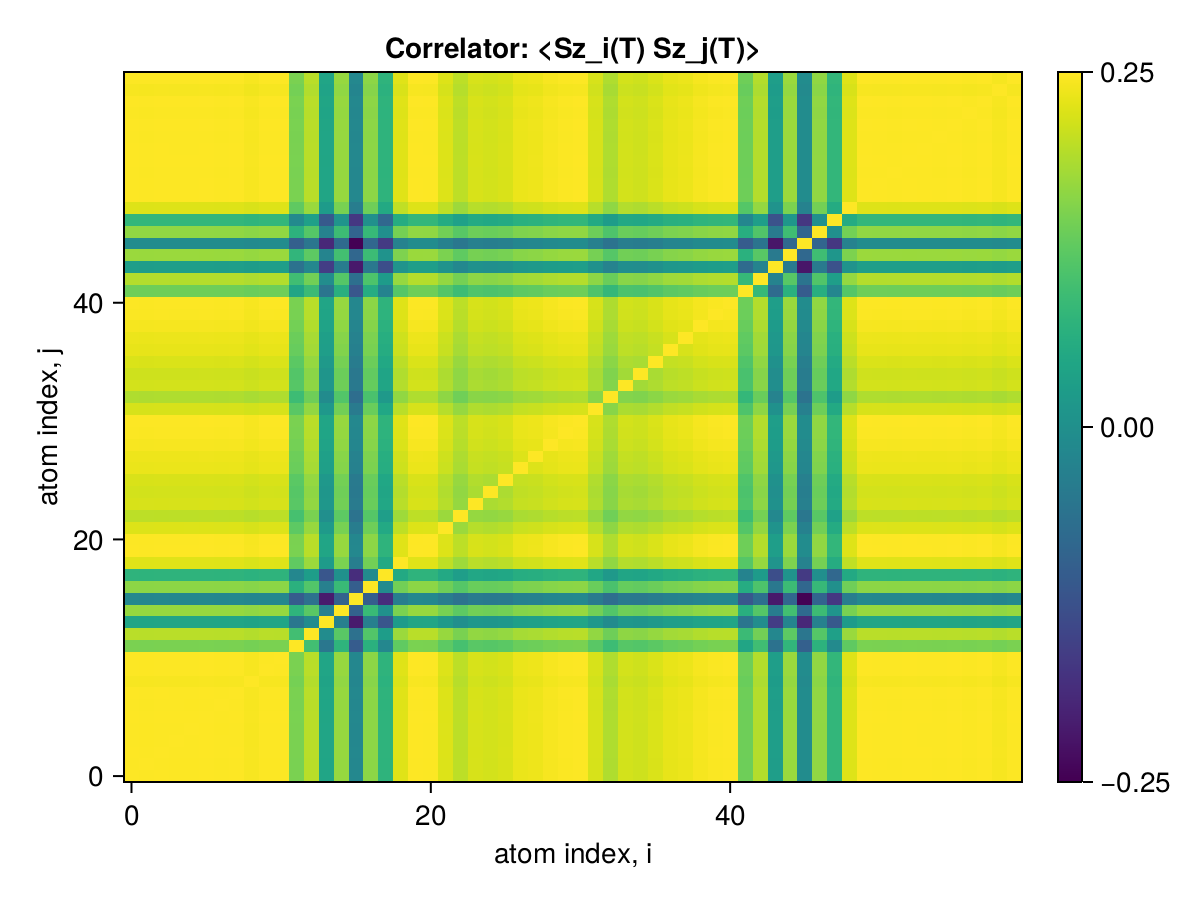

Values plotted in this chart, from the file beside it:
x1, x2, x3, x4, x5, x6, x7, x8, x9, x10, x11, x12, x13, x14, x15, x16, x17, x18, x19, x20, x21, x22, x23, x24
0.25, 0.2499, 0.2499, 0.2499, 0.2499, 0.25, 0.2499, 0.2499, 0.2496, 0.2499, 0.2499, 0.2407, 0.2452, 0.2309, 0.2428, 0.2251, 0.242, 0.2337, 0.2478, 0.25, 0.2499, 0.2476, 0.2454, 0.2473
0.2499, 0.25, 0.2499, 0.2499, 0.2499, 0.2499, 0.2498, 0.2499, 0.2495, 0.2499, 0.2499, 0.2407, 0.2451, 0.2308, 0.2427, 0.2251, 0.242, 0.2337, 0.2478, 0.2499, 0.2499, 0.2476, 0.2454, 0.2472
0.2499, 0.2499, 0.25, 0.2499, 0.2499, 0.25, 0.2499, 0.2499, 0.2496, 0.2499, 0.2499, 0.2407, 0.2452, 0.2309, 0.2428, 0.2251, 0.242, 0.2337, 0.2478, 0.25, 0.2499, 0.2476, 0.2454, 0.2473
0.2499, 0.2499, 0.2499, 0.25, 0.2499, 0.25, 0.2499, 0.2499, 0.2495, 0.2499, 0.2499, 0.2407, 0.2451, 0.2308, 0.2428, 0.2251, 0.242, 0.2337, 0.2478, 0.25, 0.2499, 0.2476, 0.2454, 0.2472
0.2499, 0.2499, 0.2499, 0.2499, 0.25, 0.25, 0.2499, 0.2499, 0.2495, 0.2499, 0.2499, 0.2407, 0.2451, 0.2308, 0.2428, 0.2251, 0.242, 0.2337, 0.2478, 0.25, 0.2499, 0.2476, 0.2454, 0.2472
0.25, 0.2499, 0.25, 0.25, 0.25, 0.25, 0.2499, 0.25, 0.2496, 0.2499, 0.2499, 0.2407, 0.2452, 0.2309, 0.2428, 0.2251, 0.2421, 0.2337, 0.2479, 0.25, 0.25, 0.2476, 0.2454, 0.2473
0.2499, 0.2498, 0.2499, 0.2499, 0.2499, 0.2499, 0.25, 0.2499, 0.2495, 0.2499, 0.2499, 0.2407, 0.2451, 0.2308, 0.2427, 0.2251, 0.242, 0.2337, 0.2478, 0.2499, 0.2499, 0.2476, 0.2454, 0.2472
0.2499, 0.2499, 0.2499, 0.2499, 0.2499, 0.25, 0.2499, 0.25, 0.2496, 0.2499, 0.2499, 0.2407, 0.2452, 0.2309, 0.2428, 0.2251, 0.242, 0.2337, 0.2478, 0.25, 0.2499, 0.2476, 0.2454, 0.2473
0.2496, 0.2495, 0.2496, 0.2495, 0.2495, 0.2496, 0.2495, 0.2496, 0.25, 0.2495, 0.2495, 0.2403, 0.2448, 0.2305, 0.2424, 0.2248, 0.2417, 0.2334, 0.2475, 0.2496, 0.2495, 0.2472, 0.245, 0.2469
0.2499, 0.2499, 0.2499, 0.2499, 0.2499, 0.2499, 0.2499, 0.2499, 0.2495, 0.25, 0.2499, 0.2407, 0.2451, 0.2308, 0.2428, 0.2251, 0.242, 0.2337, 0.2478, 0.2499, 0.2499, 0.2476, 0.2454, 0.2472
0.2499, 0.2499, 0.2499, 0.2499, 0.2499, 0.2499, 0.2499, 0.2499, 0.2495, 0.2499, 0.25, 0.2407, 0.2451, 0.2308, 0.2428, 0.2251, 0.242, 0.2337, 0.2478, 0.2499, 0.2499, 0.2476, 0.2454, 0.2472
0.2407, 0.2407, 0.2407, 0.2407, 0.2407, 0.2407, 0.2407, 0.2407, 0.2403, 0.2407, 0.2407, 0.25, 0.2359, 0.2219, 0.2338, 0.2169, 0.2331, 0.2251, 0.2387, 0.2407, 0.2407, 0.2384, 0.2363, 0.2381
0.2452, 0.2451, 0.2452, 0.2451, 0.2451, 0.2452, 0.2451, 0.2452, 0.2448, 0.2451, 0.2451, 0.2359, 0.25, 0.2261, 0.2381, 0.2208, 0.2374, 0.2292, 0.2431, 0.2452, 0.2451, 0.2429, 0.2407, 0.2425
0.2309, 0.2308, 0.2309, 0.2308, 0.2308, 0.2309, 0.2308, 0.2309, 0.2305, 0.2308, 0.2308, 0.2219, 0.2261, 0.25, 0.2237, 0.2069, 0.2236, 0.2159, 0.2289, 0.2309, 0.2308, 0.2287, 0.2265, 0.2282
0.2428, 0.2427, 0.2428, 0.2428, 0.2428, 0.2428, 0.2427, 0.2428, 0.2424, 0.2428, 0.2428, 0.2338, 0.2381, 0.2237, 0.25, 0.2179, 0.235, 0.227, 0.2408, 0.2428, 0.2428, 0.2405, 0.2384, 0.2401
0.2251, 0.2251, 0.2251, 0.2251, 0.2251, 0.2251, 0.2251, 0.2251, 0.2248, 0.2251, 0.2251, 0.2169, 0.2208, 0.2069, 0.2179, 0.25, 0.2172, 0.2095, 0.2233, 0.2251, 0.2251, 0.2231, 0.2211, 0.2227
0.242, 0.242, 0.242, 0.242, 0.242, 0.2421, 0.242, 0.242, 0.2417, 0.242, 0.242, 0.2331, 0.2374, 0.2236, 0.235, 0.2172, 0.25, 0.2258, 0.2401, 0.2421, 0.242, 0.2398, 0.2377, 0.2394
0.2337, 0.2337, 0.2337, 0.2337, 0.2337, 0.2337, 0.2337, 0.2337, 0.2334, 0.2337, 0.2337, 0.2251, 0.2292, 0.2159, 0.227, 0.2095, 0.2258, 0.25, 0.2316, 0.2337, 0.2337, 0.2316, 0.2295, 0.2312
0.2478, 0.2478, 0.2478, 0.2478, 0.2478, 0.2479, 0.2478, 0.2478, 0.2475, 0.2478, 0.2478, 0.2387, 0.2431, 0.2289, 0.2408, 0.2233, 0.2401, 0.2316, 0.25, 0.2479, 0.2478, 0.2455, 0.2433, 0.2452
0.25, 0.2499, 0.25, 0.25, 0.25, 0.25, 0.2499, 0.25, 0.2496, 0.2499, 0.2499, 0.2407, 0.2452, 0.2309, 0.2428, 0.2251, 0.2421, 0.2337, 0.2479, 0.25, 0.25, 0.2476, 0.2454, 0.2473
0.2499, 0.2499, 0.2499, 0.2499, 0.2499, 0.25, 0.2499, 0.2499, 0.2495, 0.2499, 0.2499, 0.2407, 0.2451, 0.2308, 0.2428, 0.2251, 0.242, 0.2337, 0.2478, 0.25, 0.25, 0.2476, 0.2454, 0.2472
0.2476, 0.2476, 0.2476, 0.2476, 0.2476, 0.2476, 0.2476, 0.2476, 0.2472, 0.2476, 0.2476, 0.2384, 0.2429, 0.2287, 0.2405, 0.2231, 0.2398, 0.2316, 0.2455, 0.2476, 0.2476, 0.25, 0.2431, 0.245
0.2454, 0.2454, 0.2454, 0.2454, 0.2454, 0.2454, 0.2454, 0.2454, 0.245, 0.2454, 0.2454, 0.2363, 0.2407, 0.2265, 0.2384, 0.2211, 0.2377, 0.2295, 0.2433, 0.2454, 0.2454, 0.2431, 0.25, 0.2427
0.2473, 0.2472, 0.2473, 0.2472, 0.2472, 0.2473, 0.2472, 0.2473, 0.2469, 0.2472, 0.2472, 0.2381, 0.2425, 0.2282, 0.2401, 0.2227, 0.2394, 0.2312, 0.2452, 0.2473, 0.2472, 0.245, 0.2427, 0.25
0.2469, 0.2469, 0.2469, 0.2469, 0.2469, 0.2469, 0.2469, 0.2469, 0.2465, 0.2469, 0.2469, 0.2378, 0.2422, 0.228, 0.2399, 0.2223, 0.2392, 0.2309, 0.2449, 0.2469, 0.2469, 0.2446, 0.2425, 0.2442
0.2473, 0.2473, 0.2473, 0.2473, 0.2473, 0.2474, 0.2473, 0.2473, 0.2469, 0.2473, 0.2473, 0.2382, 0.2426, 0.2283, 0.2402, 0.2225, 0.2394, 0.2312, 0.2453, 0.2474, 0.2473, 0.245, 0.2428, 0.2447
0.2487, 0.2486, 0.2487, 0.2486, 0.2486, 0.2487, 0.2486, 0.2487, 0.2483, 0.2486, 0.2486, 0.2395, 0.2439, 0.2297, 0.2415, 0.2239, 0.2408, 0.2325, 0.2466, 0.2487, 0.2486, 0.2464, 0.2442, 0.246
0.2489, 0.2488, 0.2489, 0.2489, 0.2489, 0.2489, 0.2488, 0.2489, 0.2485, 0.2489, 0.2489, 0.2397, 0.2441, 0.2299, 0.2418, 0.2241, 0.241, 0.2327, 0.2468, 0.2489, 0.2489, 0.2466, 0.2444, 0.2462
0.2495, 0.2495, 0.2495, 0.2495, 0.2495, 0.2495, 0.2495, 0.2495, 0.2491, 0.2495, 0.2495, 0.2403, 0.2447, 0.2305, 0.2423, 0.2247, 0.2416, 0.2333, 0.2474, 0.2495, 0.2495, 0.2472, 0.245, 0.2468
0.2498, 0.2498, 0.2498, 0.2498, 0.2498, 0.2498, 0.2498, 0.2498, 0.2494, 0.2498, 0.2498, 0.2406, 0.245, 0.2308, 0.2427, 0.225, 0.2419, 0.2336, 0.2477, 0.2498, 0.2498, 0.2475, 0.2453, 0.2471
0.2499, 0.2499, 0.2499, 0.2499, 0.2499, 0.25, 0.2499, 0.2499, 0.2496, 0.2499, 0.2499, 0.2407, 0.2451, 0.2309, 0.2428, 0.2251, 0.242, 0.2337, 0.2478, 0.25, 0.2499, 0.2476, 0.2454, 0.2472
0.2472, 0.2472, 0.2472, 0.2472, 0.2472, 0.2472, 0.2472, 0.2472, 0.2468, 0.2472, 0.2472, 0.2381, 0.2425, 0.2283, 0.2401, 0.2226, 0.2394, 0.2312, 0.2451, 0.2472, 0.2472, 0.2449, 0.2427, 0.2446
0.2445, 0.2444, 0.2445, 0.2445, 0.2445, 0.2445, 0.2444, 0.2445, 0.2441, 0.2445, 0.2445, 0.2354, 0.2398, 0.2258, 0.2374, 0.2201, 0.2367, 0.2286, 0.2424, 0.2445, 0.2445, 0.2422, 0.2399, 0.2419
0.2469, 0.2469, 0.2469, 0.2469, 0.2469, 0.247, 0.2469, 0.2469, 0.2466, 0.2469, 0.2469, 0.2378, 0.2422, 0.2281, 0.2398, 0.2224, 0.2391, 0.2309, 0.2449, 0.247, 0.2469, 0.2446, 0.2425, 0.2443
0.2466, 0.2466, 0.2466, 0.2466, 0.2466, 0.2467, 0.2466, 0.2466, 0.2463, 0.2466, 0.2466, 0.2375, 0.2419, 0.2278, 0.2396, 0.2221, 0.2388, 0.2306, 0.2446, 0.2467, 0.2466, 0.2443, 0.2423, 0.244
0.2474, 0.2474, 0.2474, 0.2474, 0.2474, 0.2474, 0.2474, 0.2474, 0.247, 0.2474, 0.2474, 0.2383, 0.2427, 0.2285, 0.2403, 0.2228, 0.2396, 0.2313, 0.2453, 0.2474, 0.2474, 0.2451, 0.2429, 0.2448
0.2484, 0.2484, 0.2484, 0.2484, 0.2484, 0.2484, 0.2484, 0.2484, 0.248, 0.2484, 0.2484, 0.2392, 0.2437, 0.2294, 0.2413, 0.2237, 0.2406, 0.2323, 0.2463, 0.2484, 0.2484, 0.2461, 0.2439, 0.2457
0.2487, 0.2487, 0.2487, 0.2487, 0.2487, 0.2488, 0.2487, 0.2487, 0.2484, 0.2487, 0.2487, 0.2395, 0.244, 0.2297, 0.2416, 0.224, 0.2409, 0.2326, 0.2466, 0.2488, 0.2487, 0.2464, 0.2442, 0.2461
0.2494, 0.2494, 0.2494, 0.2494, 0.2494, 0.2495, 0.2494, 0.2494, 0.2491, 0.2494, 0.2494, 0.2402, 0.2447, 0.2304, 0.2423, 0.2247, 0.2415, 0.2332, 0.2473, 0.2495, 0.2494, 0.2471, 0.2449, 0.2468
0.2498, 0.2497, 0.2498, 0.2498, 0.2498, 0.2498, 0.2497, 0.2498, 0.2494, 0.2498, 0.2498, 0.2406, 0.245, 0.2307, 0.2426, 0.225, 0.2419, 0.2336, 0.2477, 0.2498, 0.2498, 0.2475, 0.2453, 0.2471
0.2499, 0.2499, 0.2499, 0.2499, 0.2499, 0.2499, 0.2499, 0.2499, 0.2495, 0.2499, 0.2499, 0.2407, 0.2451, 0.2308, 0.2427, 0.2251, 0.242, 0.2337, 0.2478, 0.2499, 0.2499, 0.2476, 0.2454, 0.2472
0.2398, 0.2397, 0.2398, 0.2398, 0.2398, 0.2398, 0.2397, 0.2398, 0.2394, 0.2398, 0.2398, 0.2309, 0.2352, 0.2215, 0.2329, 0.2159, 0.2322, 0.2242, 0.2378, 0.2398, 0.2398, 0.2376, 0.2354, 0.2372
0.2448, 0.2447, 0.2448, 0.2448, 0.2448, 0.2448, 0.2447, 0.2448, 0.2444, 0.2448, 0.2448, 0.2358, 0.2401, 0.2261, 0.2378, 0.2205, 0.2371, 0.2289, 0.2427, 0.2448, 0.2448, 0.2425, 0.2404, 0.2422
0.2294, 0.2294, 0.2294, 0.2294, 0.2294, 0.2294, 0.2294, 0.2294, 0.2291, 0.2294, 0.2294, 0.221, 0.225, 0.2119, 0.2228, 0.2066, 0.2222, 0.2145, 0.2275, 0.2294, 0.2294, 0.2273, 0.2253, 0.227
0.2431, 0.243, 0.2431, 0.243, 0.243, 0.2431, 0.243, 0.2431, 0.2427, 0.243, 0.243, 0.2341, 0.2384, 0.2245, 0.2361, 0.2189, 0.2354, 0.2273, 0.241, 0.2431, 0.243, 0.2408, 0.2386, 0.2404
0.226, 0.226, 0.226, 0.226, 0.226, 0.226, 0.226, 0.226, 0.2257, 0.226, 0.226, 0.2177, 0.2217, 0.2088, 0.2195, 0.2036, 0.2189, 0.2113, 0.2241, 0.226, 0.226, 0.2239, 0.2219, 0.2236
0.2424, 0.2423, 0.2424, 0.2424, 0.2424, 0.2424, 0.2423, 0.2424, 0.242, 0.2424, 0.2423, 0.2334, 0.2377, 0.2239, 0.2354, 0.2183, 0.2347, 0.2266, 0.2403, 0.2424, 0.2424, 0.2401, 0.238, 0.2398
0.2343, 0.2342, 0.2343, 0.2343, 0.2343, 0.2343, 0.2342, 0.2343, 0.2339, 0.2343, 0.2342, 0.2256, 0.2298, 0.2164, 0.2275, 0.211, 0.2269, 0.219, 0.2323, 0.2343, 0.2343, 0.2321, 0.23, 0.2317
0.2477, 0.2477, 0.2477, 0.2477, 0.2477, 0.2477, 0.2477, 0.2477, 0.2473, 0.2477, 0.2477, 0.2386, 0.243, 0.2288, 0.2406, 0.2231, 0.2399, 0.2316, 0.2456, 0.2477, 0.2477, 0.2454, 0.2432, 0.2451
0.25, 0.2499, 0.25, 0.25, 0.25, 0.25, 0.2499, 0.25, 0.2496, 0.25, 0.2499, 0.2407, 0.2452, 0.2309, 0.2428, 0.2251, 0.2421, 0.2337, 0.2479, 0.25, 0.25, 0.2477, 0.2454, 0.2473
0.2499, 0.2499, 0.2499, 0.2499, 0.2499, 0.2499, 0.2499, 0.2499, 0.2495, 0.2499, 0.2499, 0.2407, 0.2451, 0.2308, 0.2428, 0.2251, 0.242, 0.2337, 0.2478, 0.2499, 0.2499, 0.2476, 0.2454, 0.2472
0.2499, 0.2498, 0.2499, 0.2499, 0.2499, 0.2499, 0.2498, 0.2499, 0.2495, 0.2499, 0.2499, 0.2407, 0.2451, 0.2308, 0.2427, 0.2251, 0.242, 0.2337, 0.2478, 0.2499, 0.2499, 0.2476, 0.2454, 0.2472
0.25, 0.2499, 0.25, 0.25, 0.2499, 0.25, 0.2499, 0.25, 0.2496, 0.2499, 0.2499, 0.2407, 0.2452, 0.2309, 0.2428, 0.2251, 0.2421, 0.2337, 0.2479, 0.25, 0.2499, 0.2476, 0.2454, 0.2473
0.2499, 0.2499, 0.2499, 0.2499, 0.2499, 0.25, 0.2499, 0.2499, 0.2496, 0.2499, 0.2499, 0.2407, 0.2452, 0.2309, 0.2428, 0.2251, 0.242, 0.2337, 0.2478, 0.25, 0.2499, 0.2476, 0.2454, 0.2473
0.2499, 0.2498, 0.2499, 0.2499, 0.2499, 0.2499, 0.2498, 0.2499, 0.2495, 0.2499, 0.2499, 0.2407, 0.2451, 0.2308, 0.2427, 0.2251, 0.242, 0.2337, 0.2478, 0.2499, 0.2499, 0.2476, 0.2454, 0.2472
0.25, 0.2499, 0.25, 0.25, 0.25, 0.25, 0.2499, 0.25, 0.2496, 0.25, 0.2499, 0.2407, 0.2452, 0.2309, 0.2428, 0.2251, 0.2421, 0.2337, 0.2479, 0.25, 0.25, 0.2477, 0.2454, 0.2473
0.2498, 0.2498, 0.2498, 0.2498, 0.2498, 0.2498, 0.2498, 0.2498, 0.2494, 0.2498, 0.2498, 0.2406, 0.245, 0.2307, 0.2426, 0.225, 0.2419, 0.2336, 0.2477, 0.2498, 0.2498, 0.2475, 0.2453, 0.2471
0.25, 0.2499, 0.25, 0.25, 0.25, 0.25, 0.2499, 0.25, 0.2496, 0.2499, 0.2499, 0.2407, 0.2452, 0.2309, 0.2428, 0.2251, 0.2421, 0.2337, 0.2479, 0.25, 0.25, 0.2476, 0.2454, 0.2473
0.2495, 0.2494, 0.2495, 0.2495, 0.2495, 0.2495, 0.2494, 0.2495, 0.2491, 0.2495, 0.2495, 0.2403, 0.2447, 0.2304, 0.2423, 0.2247, 0.2416, 0.2333, 0.2474, 0.2495, 0.2495, 0.2472, 0.245, 0.2468
0.2499, 0.2499, 0.2499, 0.2499, 0.2499, 0.25, 0.2499, 0.2499, 0.2496, 0.2499, 0.2499, 0.2407, 0.2451, 0.2309, 0.2428, 0.2251, 0.242, 0.2337, 0.2478, 0.25, 0.2499, 0.2476, 0.2454, 0.2472
